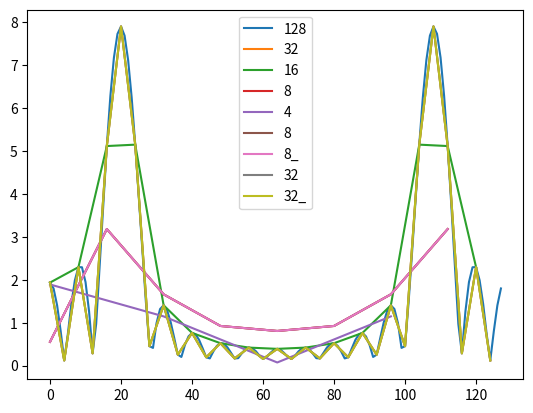

Source code (Python):
# coding: utf-8
import numpy as np
from matplotlib import pyplot as plt
x = np.arange(128)
t = np.sin(np.arange(16))
sp128 = np.fft.fft(t,128)  # output size 지정
sp32 = np.fft.fft(t,32)
sp16 = np.fft.fft(t,16)
sp8 = np.fft.fft(t,8)
sp4 = np.fft.fft(t,4)

plt.plot(x,np.abs(sp128),label='128')
plt.plot(x[::4],np.abs(sp32),label='32')
plt.plot(x[::8],np.abs(sp16),label='16')
plt.plot(x[::16],np.abs(sp8),label='8')
plt.plot(x[::32],np.abs(sp4),label='4')
plt.legend(loc='upper center')
plt.show()


sp8_ = np.fft.fft(t[:8],8)  # resolution이 낮아지면 뒤쪽 data를 버린다.
plt.plot(x[::16],np.abs(sp8),label='8')
plt.plot(x[::16],np.abs(sp8_),label='8_')
plt.legend(loc='upper center')
plt.show()


sp32_ = np.fft.fft(np.concatenate([t,np.zeros(16)]),32) # resulution을 높이기 위해서는 뒤쪽에 zoro padding을 한다.
plt.plot(x[::4],np.abs(sp32),label='32')
plt.plot(x[::4],np.abs(sp32_),label='32_')
plt.legend(loc='upper center')
plt.show()